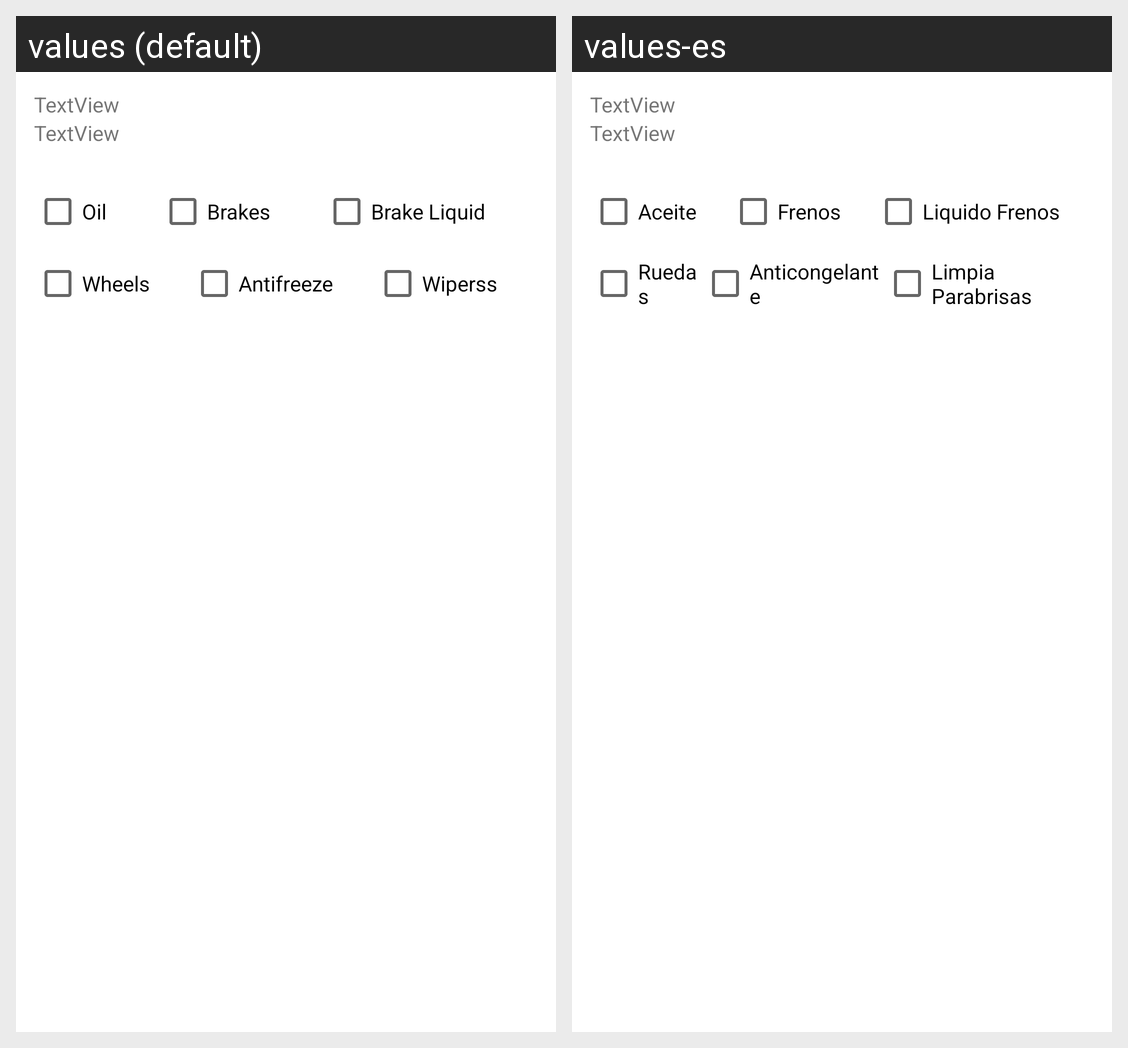

Translations of the strings shown on this Android screen, per locale in the grid:
Android screen res/layout/rcview_review_item.xml rendered under 2 locales, left to right: values (default), values-es. Device: Nexus 5 (rendered at 1080×1920; each locale shown at half size, 540×960, under a caption strip naming it); theme Theme.CarControl.
Strings drawn on this screen, with the default value and each locale's value (text and hints the layout hard-codes, and strings that could not be matched under every locale, appear in the picture but are not listed):

oil
  values: Oil
  values-es: Aceite

brakes
  values: Brakes
  values-es: Frenos

Brake_liquid
  values: Brake Liquid
  values-es: Liquido Frenos

wheels
  values: Wheels
  values-es: Ruedas

antifreeze
  values: Antifreeze
  values-es: Anticongelante

wipers
  values: Wiperss
  values-es: Limpia Parabrisas
